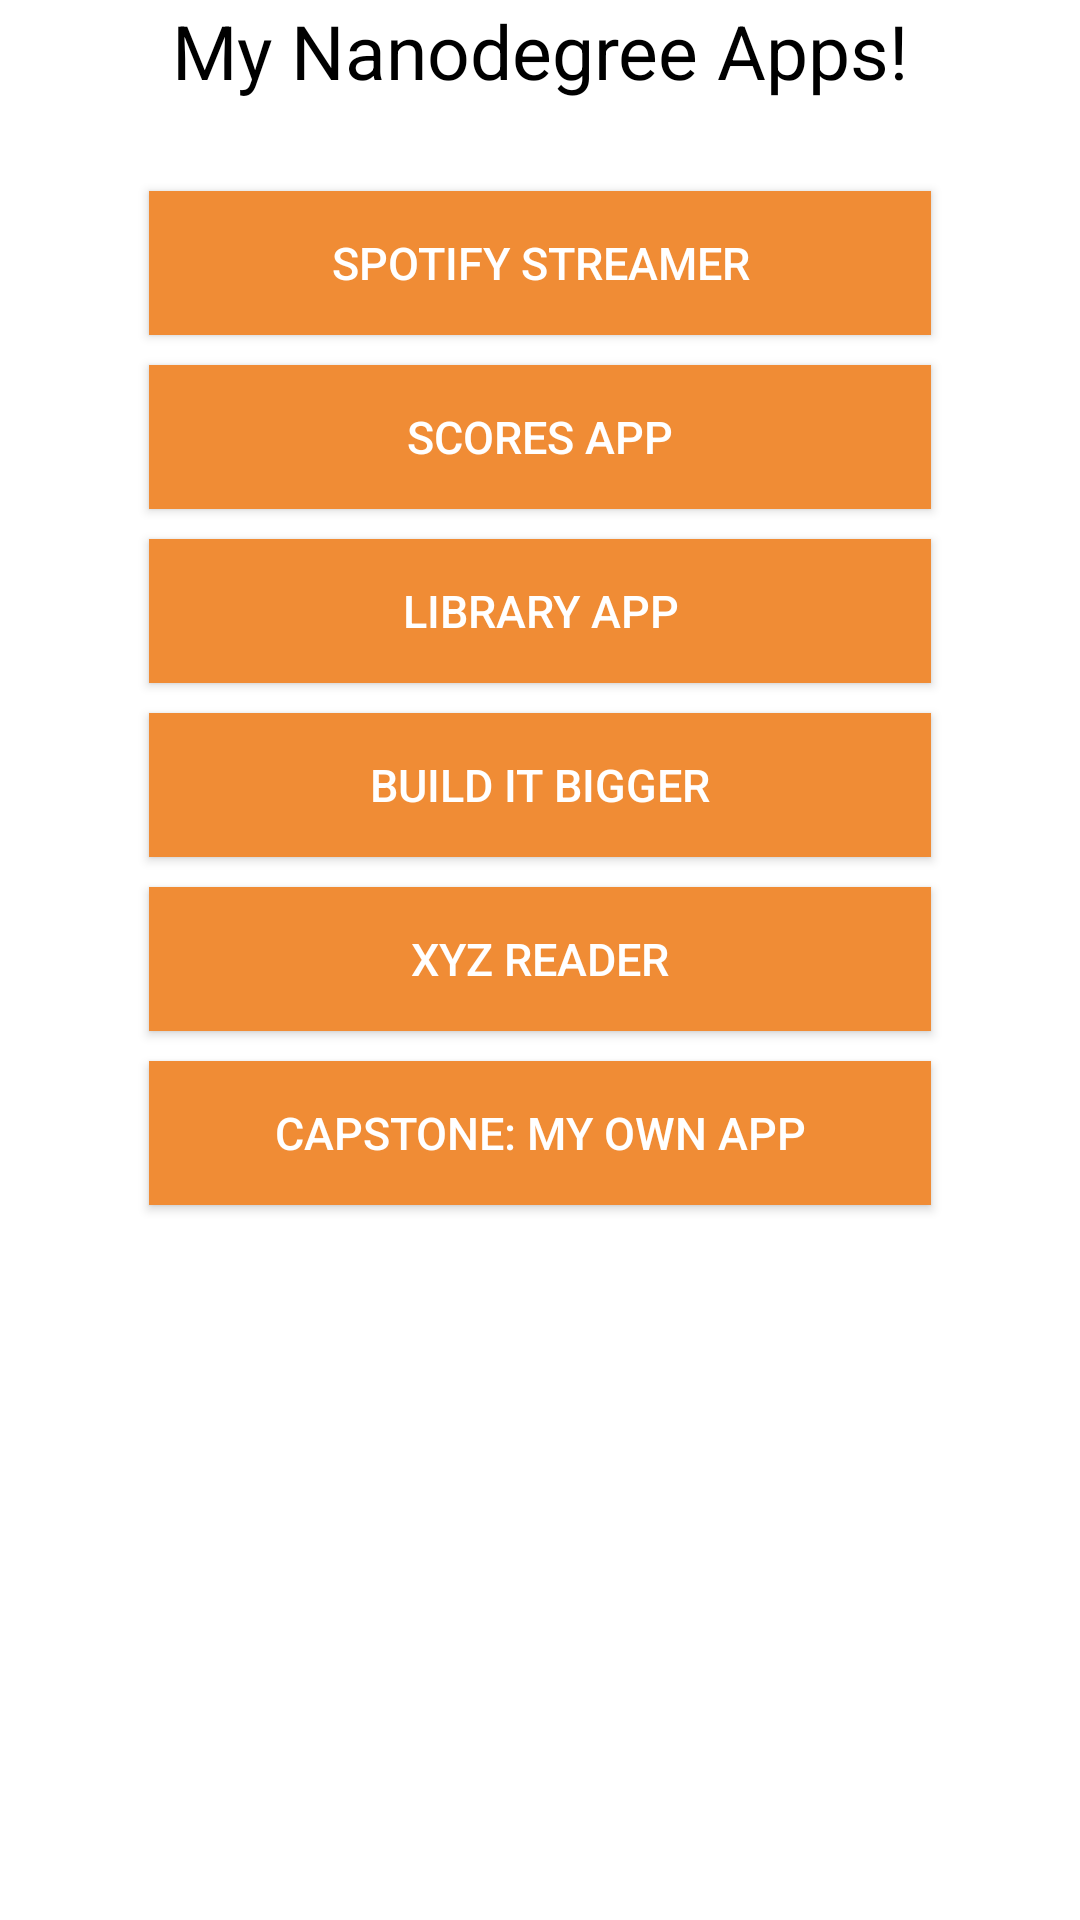

Android layout source for this screen:
<!-- AndroidManifest.xml: application theme AppTheme -->
<!-- res/layout/content_main.xml -->
<?xml version="1.0" encoding="utf-8"?>
<LinearLayout
    xmlns:android="http://schemas.android.com/apk/res/android"
    xmlns:app="http://schemas.android.com/apk/res-auto"
    xmlns:tools="http://schemas.android.com/tools"
    android:layout_width="match_parent"
    android:layout_height="match_parent"
    android:paddingBottom="@dimen/activity_vertical_margin"
    android:paddingLeft="@dimen/activity_horizontal_margin"
    android:paddingRight="@dimen/activity_horizontal_margin"
    android:paddingTop="@dimen/activity_vertical_margin"
    android:background="@color/white"
    android:orientation="vertical"
    app:layout_behavior="@string/appbar_scrolling_view_behavior"
    tools:context="me.example.myappportfolio.MainActivity"
    tools:showIn="@layout/activity_main">

    <TextView
        android:id="@+id/myAppsLabel"
        android:layout_width="match_parent"
        android:layout_height="wrap_content"
        android:text="@string/myAppsLabel"
        android:textSize="25sp"
        android:layout_gravity="center_horizontal"
        android:gravity="center"
        android:textColor="#000000"
        android:layout_marginBottom="20dp" />

    <Button
        android:text="@string/project1"
        android:id="@+id/project1"
        style="@style/ButtonStyle"
        android:onClick="onClick" />

    <Button
        android:text="@string/project2"
        android:id="@+id/project2"
        style="@style/ButtonStyle"
        android:onClick="onClick"/>

    <Button
        android:text="@string/project3"
        android:id="@+id/project3"
        style="@style/ButtonStyle"
        android:onClick="onClick"/>

    <Button
        android:text="@string/project4"
        android:id="@+id/project4"
        style="@style/ButtonStyle"
        android:onClick="onClick"/>

    <Button
        android:text="@string/project5"
        android:id="@+id/project5"
        style="@style/ButtonStyle"
        android:onClick="onClick"/>

    <Button
        android:text="@string/project6"
        android:id="@+id/project6"
        style="@style/ButtonStyle"
        android:onClick="onClick"/>

</LinearLayout>
<!-- res/layout/activity_main.xml (included above) -->
<?xml version="1.0" encoding="utf-8"?>
<RelativeLayout
    xmlns:android="http://schemas.android.com/apk/res/android"
    xmlns:tools="http://schemas.android.com/tools"
    android:layout_width="match_parent"
    android:layout_height="match_parent"
    xmlns:app="http://schemas.android.com/apk/res-auto"
    android:fitsSystemWindows="true"
    android:background="#d4edeb"
    tools:context="me.example.myappportfolio.MainActivity">

    <include
        android:id="@+id/toolbar"
        layout="@layout/toolbar"/>

    <LinearLayout
        android:layout_width="match_parent"
        android:layout_height="match_parent"
        android:orientation="vertical"
        app:layout_behavior="@string/appbar_scrolling_view_behavior"
        android:layout_below="@+id/toolbar">

        <TextView
            android:id="@+id/myAppsLabel"
            android:layout_width="match_parent"
            android:layout_height="wrap_content"
            android:text="@string/myAppsLabel"
            android:textSize="25sp"
            android:layout_gravity="center_horizontal"
            android:gravity="center"
            android:textColor="#000000"
            android:layout_marginBottom="20dp"
            android:layout_marginTop="20dp"/>

        <Button
            android:text="@string/project1"
            android:id="@+id/project1"
            style="@style/ButtonStyle"
            android:onClick="displayToast" />

        <Button
            android:text="@string/project2"
            android:id="@+id/project2"
            style="@style/ButtonStyle"
            android:onClick="displayToast"/>

        <Button
            android:text="@string/project3"
            android:id="@+id/project3"
            style="@style/ButtonStyle"
            android:onClick="displayToast"/>

        <Button
            android:text="@string/project4"
            android:id="@+id/project4"
            style="@style/ButtonStyle"
            android:onClick="displayToast"/>

        <Button
            android:text="@string/project5"
            android:id="@+id/project5"
            style="@style/ButtonStyle"
            android:onClick="displayToast"/>

        <Button
            android:text="@string/project6"
            android:id="@+id/project6"
            style="@style/ButtonStyle"
            android:onClick="displayToast"/>

    </LinearLayout>

</RelativeLayout>
<!-- res/layout/toolbar.xml (included above) -->
<?xml version="1.0" encoding="utf-8"?>
<android.support.v7.widget.Toolbar
android:layout_width="match_parent"
android:layout_height="?attr/actionBarSize"
android:background="?attr/colorPrimary"
android:elevation="4dp"
app:theme="@style/MyCustomToolBarTheme"
app:popupTheme="@style/ThemeOverlay.AppCompat.Light"
xmlns:android="http://schemas.android.com/apk/res/android"
xmlns:app="http://schemas.android.com/apk/res-auto"/>
<!-- resources referenced by this layout -->
<resources>
  <color name="white">#FFFFFF</color>
  <string name="myAppsLabel">My Nanodegree Apps!</string>
  <string name="project1">SPOTIFY STREAMER</string>
  <string name="project2">SCORES APP</string>
  <string name="project3">LIBRARY APP</string>
  <string name="project4">BUILD IT BIGGER</string>
  <string name="project5">XYZ READER</string>
  <string name="project6">CAPSTONE: MY OWN APP</string>
  <style name="ButtonStyle">
          <item name="android:layout_width">match_parent</item>
          <item name="android:layout_height">wrap_content</item>
          <item name="android:layout_marginLeft">50dp</item>
          <item name="android:layout_marginRight">50dp</item>
          <item name="android:layout_marginTop">10dp</item>
          <item name="android:textSize">15sp</item>
          <item name="android:background">@drawable/button_click</item>
          <item name="android:layout_gravity">center_horizontal</item>
      </style>
  <style name="MyCustomToolBarTheme" parent="ThemeOverlay.AppCompat.Dark">
          <item name="android:textColorPrimary">@color/white</item>
          <item name="android:textColorSecondary">@color/white</item>
      </style>
  <style name="AppTheme" parent="AppTheme.Base">
          
      </style>
  <!-- drawable button_click (drawable) -->
  <?xml version="1.0" encoding="utf-8"?>
  <selector xmlns:android="http://schemas.android.com/apk/res/android" >
      <item android:state_pressed="true">
          <shape android:shape="rectangle">
              <solid android:color="@color/buttonPressedColor"/>
          </shape>
      </item>
      <item android:state_focused="true">
          <shape android:shape="rectangle"  >
              <solid android:color="@color/buttonColor"/>
          </shape>
      </item>
      <item >
          <shape android:shape="rectangle" >
              <solid android:color="@color/buttonColor"/>
          </shape>
      </item>
  </selector>
  <style name="AppTheme.Base" parent="Theme.AppCompat.NoActionBar">
          <item name="colorPrimary">@color/colorPrimary</item>
          <item name="colorPrimaryDark">@color/colorPrimaryDark</item>
          <item name="colorAccent">@color/colorAccent</item>
      </style>
  <color name="buttonPressedColor">#FF1744</color>
  <color name="buttonColor">#F08C35</color>
  <color name="colorPrimary">#212121</color>
  <color name="colorPrimaryDark">#000000</color>
  <color name="colorAccent">#FF4081</color>
</resources>
